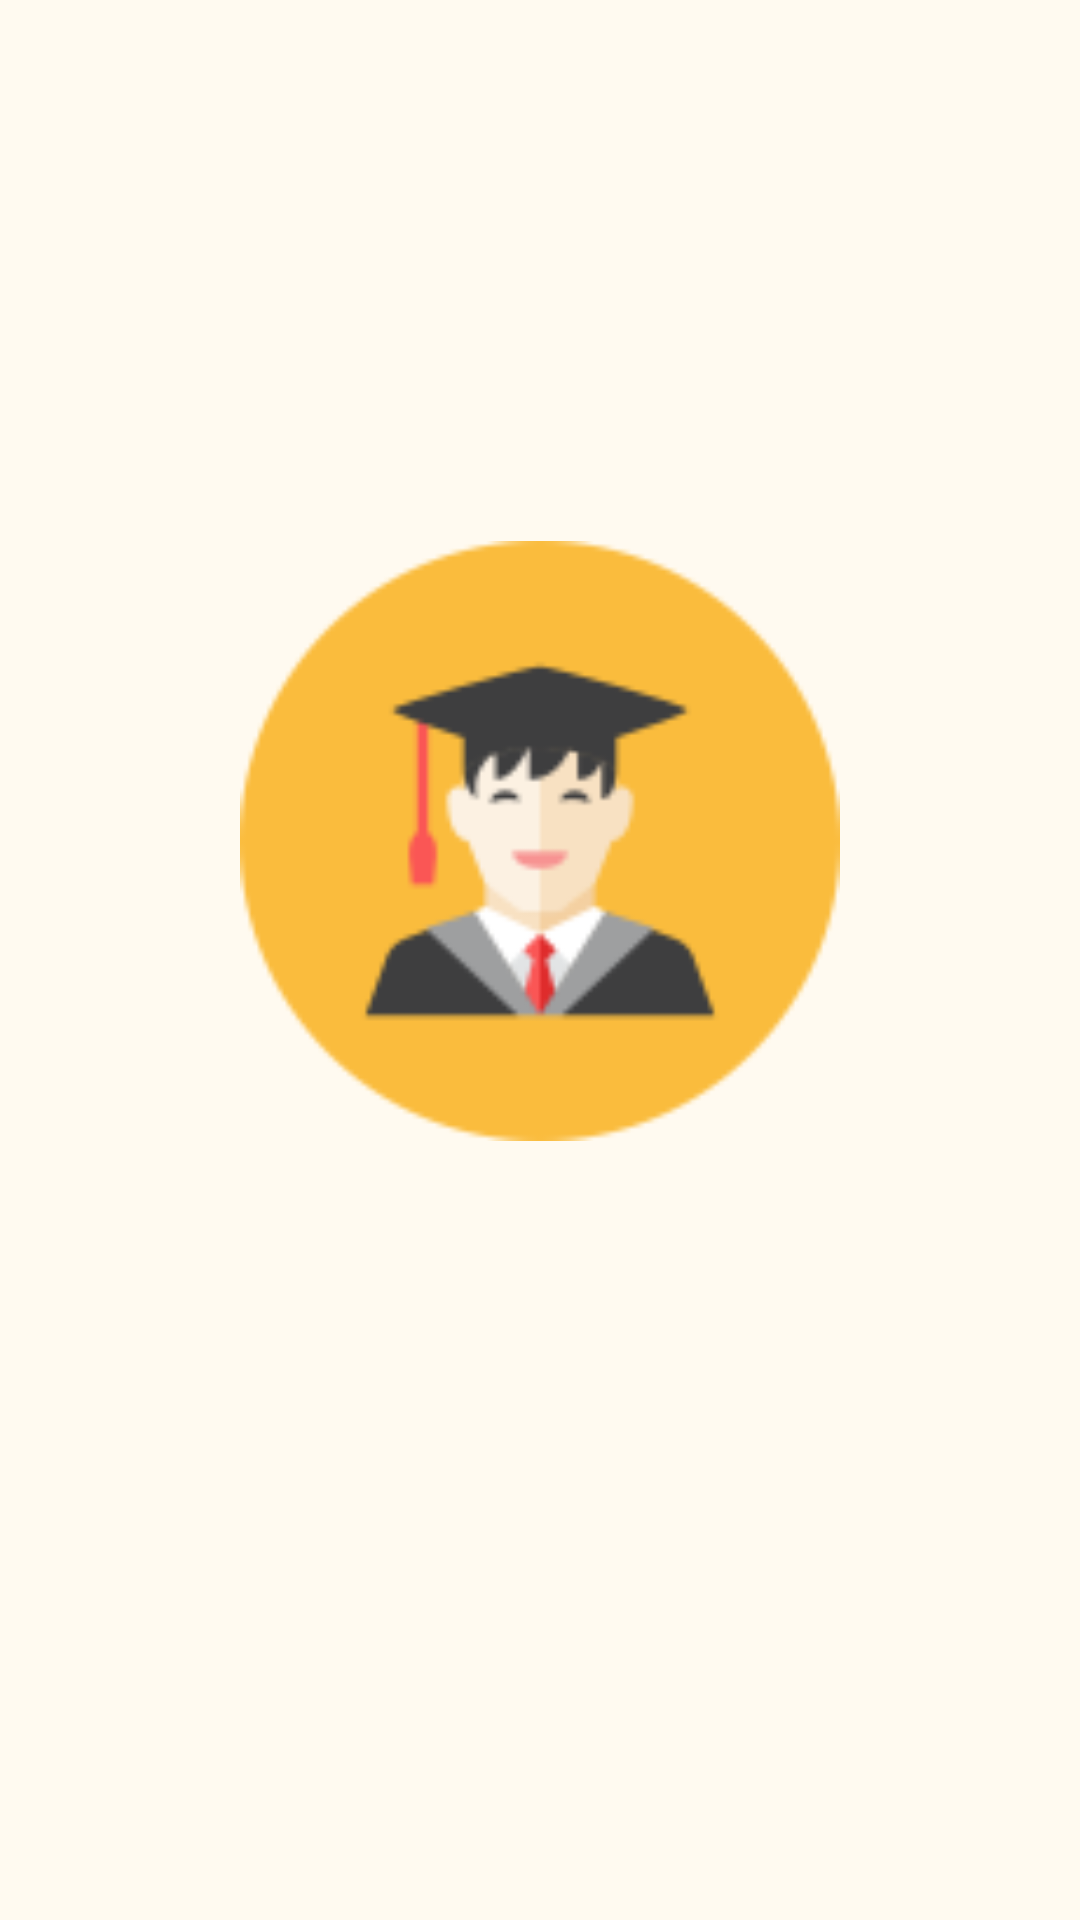

Produce the Android XML layout that renders to this screen, including the resource entries it uses.
<!-- AndroidManifest.xml: application theme Theme.Dicky -->
<!-- res/layout/activity_splash_screen.xml -->
<?xml version="1.0" encoding="utf-8"?>
<LinearLayout xmlns:android="http://schemas.android.com/apk/res/android"
    xmlns:tools="http://schemas.android.com/tools"
    android:layout_width="match_parent"
    android:layout_height="match_parent"
    android:background="#FFFAF0"
    android:gravity="center"
    android:orientation="vertical"
    tools:context=".SplashScreenActivity">

    <ImageView
        android:id="@+id/logo"
        android:layout_width="200dp"
        android:layout_height="250dp"
        android:src="@drawable/student" />

    <ProgressBar
        android:layout_width="wrap_content"
        android:layout_height="wrap_content"
        android:progressTint="@android:color/white"
        android:id="@+id/progress_bar"
        android:layout_marginTop="31dp"/>

</LinearLayout>
<!-- resources referenced by this layout -->
<resources>
  <!-- drawable student: png bitmap (drawable, 4878 bytes) -->
  <style name="Theme.Dicky" parent="Theme.MaterialComponents.DayNight.DarkActionBar">
          
          <item name="colorPrimary">@color/purple_500</item>
          <item name="colorPrimaryVariant">@color/purple_700</item>
          <item name="colorOnPrimary">@color/white</item>
          
          <item name="colorSecondary">@color/teal_200</item>
          <item name="colorSecondaryVariant">@color/teal_700</item>
          <item name="colorOnSecondary">@color/black</item>
          
          <item name="android:statusBarColor" tools:targetApi="l">?attr/colorPrimaryVariant</item>
          
      </style>
  <color name="purple_500">#FF6200EE</color>
  <color name="purple_700">#FF3700B3</color>
  <color name="white">#FFFFFFFF</color>
  <color name="teal_200">#FF03DAC5</color>
  <color name="teal_700">#FF018786</color>
  <color name="black">#FF000000</color>
</resources>
